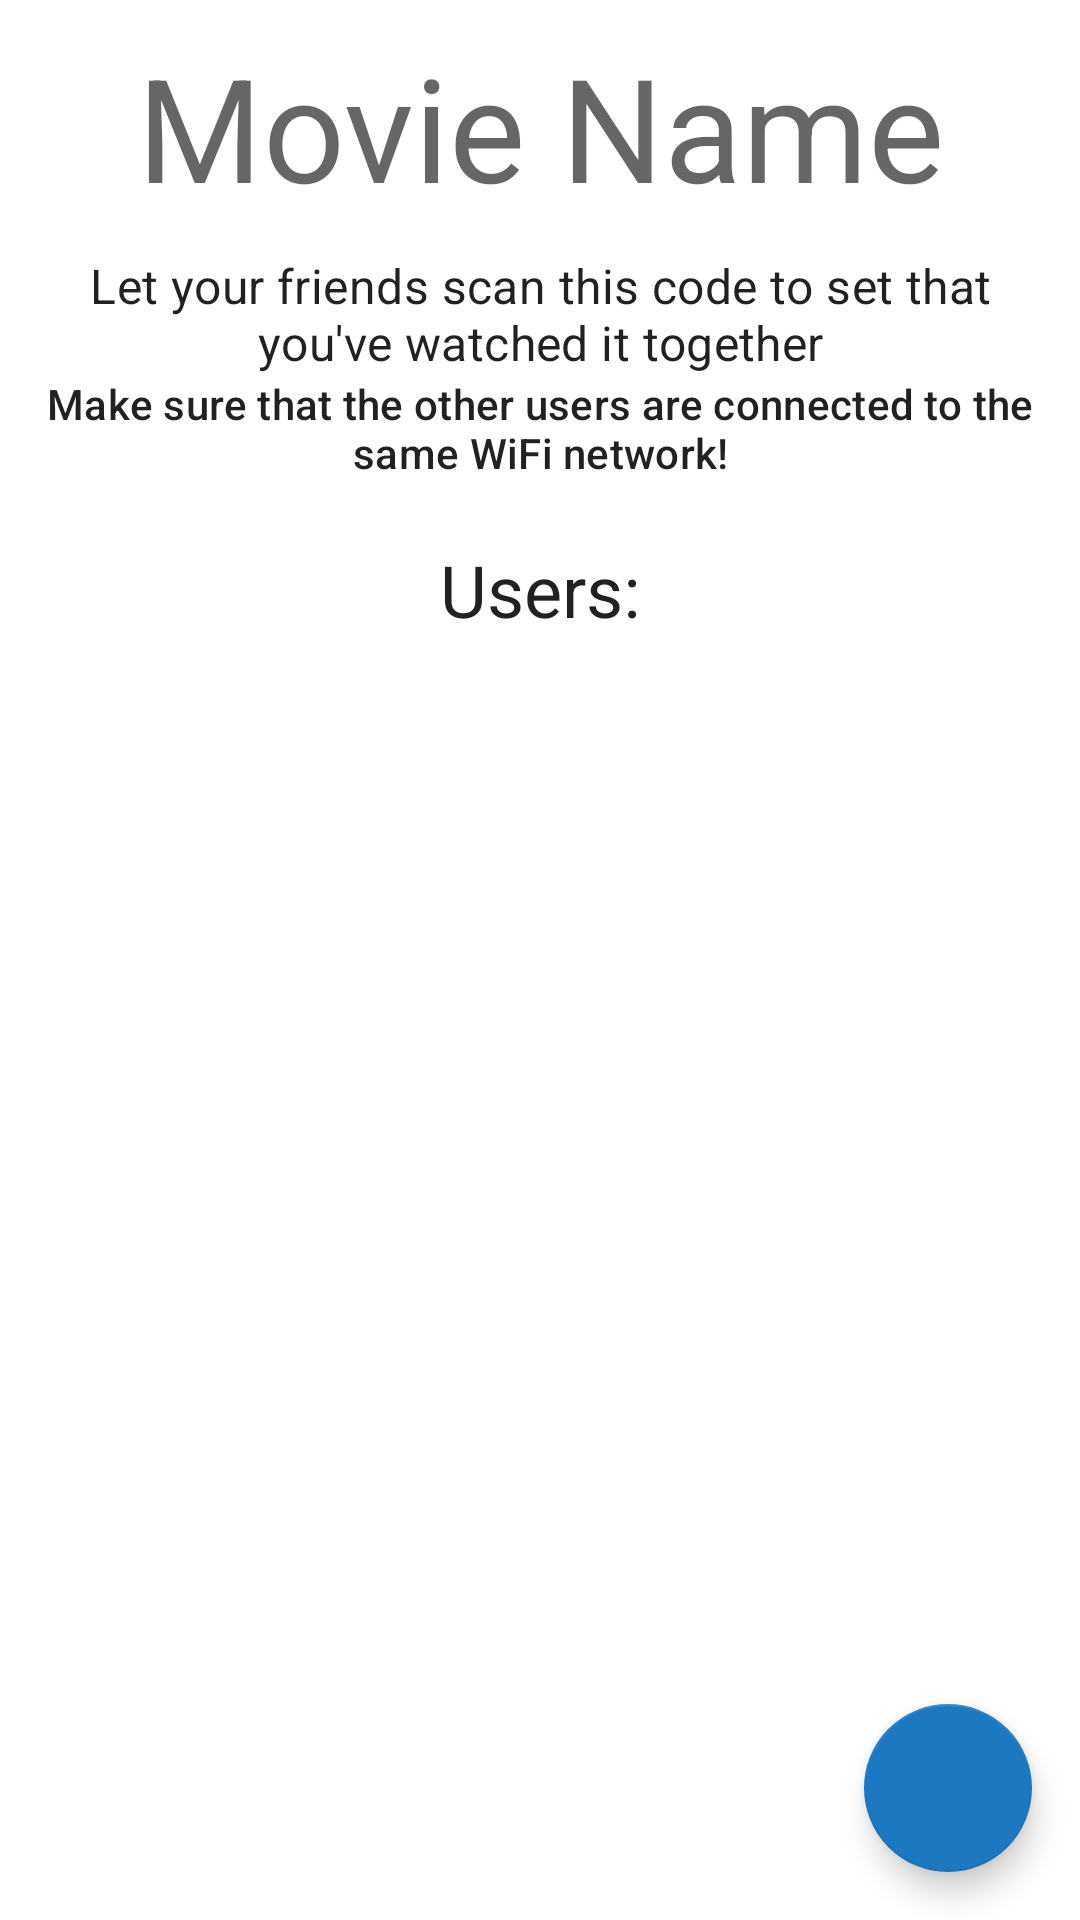

Write the Android layout XML for this screen, with the resource values it uses.
<!-- AndroidManifest.xml: application theme Theme.ToWatch -->
<!-- res/layout/fragment_setseen_master.xml -->
<?xml version="1.0" encoding="utf-8"?>
<androidx.coordinatorlayout.widget.CoordinatorLayout
    xmlns:android="http://schemas.android.com/apk/res/android"
    xmlns:tools="http://schemas.android.com/tools"
    xmlns:app="http://schemas.android.com/apk/res-auto"
    android:layout_width="match_parent"
    android:layout_height="match_parent">

    <ScrollView
        android:layout_width="match_parent"
        android:layout_height="wrap_content">

        <androidx.appcompat.widget.LinearLayoutCompat
            android:layout_width="match_parent"
            android:layout_height="wrap_content"
            android:orientation="vertical"
            android:padding="10dp">

            <TextView
                android:id="@+id/setSeenMasterFragment_movieName_textView"
                android:layout_width="match_parent"
                android:layout_height="wrap_content"
                android:text="@string/movie_name"
                android:layout_gravity="center"
                android:gravity="center"
                style="@style/TextAppearance.MaterialComponents.Headline3"/>

            <androidx.appcompat.widget.LinearLayoutCompat
                android:id="@+id/setSeenMasterFragment_networkSection_layout"
                android:layout_marginVertical="10dp"
                android:layout_width="match_parent"
                android:layout_height="wrap_content"
                android:orientation="vertical">

                <TextView
                    android:id="@+id/setSeenMasterFragment_subtitle_textView"
                    android:layout_width="match_parent"
                    android:layout_height="wrap_content"
                    android:text="@string/qr_info"
                    android:layout_gravity="center"
                    android:gravity="center"
                    style="@style/TextAppearance.MaterialComponents.Subtitle1"/>

                <TextView
                    android:layout_width="match_parent"
                    android:layout_height="wrap_content"
                    android:text="@string/qr_info_network"
                    android:layout_gravity="center"
                    android:gravity="center"
                    style="@style/TextAppearance.MaterialComponents.Subtitle2"/>

                <ImageView
                    android:id="@+id/setSeenMasterFragment_qr_imageView"
                    android:layout_width="wrap_content"
                    android:layout_height="wrap_content"
                    android:layout_gravity="center"
                    android:layout_marginTop="10dp"
                    android:scaleType="fitCenter"
                    android:contentDescription="@string/seen_with_others_qr_code"
                    tools:src="@tools:sample/avatars"/>
            </androidx.appcompat.widget.LinearLayoutCompat>

            <include layout="@layout/fragment_setseen_userlist" />

        </androidx.appcompat.widget.LinearLayoutCompat>
    </ScrollView>

    <com.google.android.material.floatingactionbutton.FloatingActionButton
        android:id="@+id/setSeenMasterFragment_confirm_fab"
        android:layout_width="wrap_content"
        android:layout_height="wrap_content"
        android:layout_gravity="bottom|end"
        android:layout_margin="16dp"
        android:contentDescription="@string/confirm"
        android:src="@drawable/ic_confirm_24" />
</androidx.coordinatorlayout.widget.CoordinatorLayout>
<!-- res/layout/fragment_setseen_userlist.xml (included above) -->
<?xml version="1.0" encoding="utf-8"?>
<androidx.appcompat.widget.LinearLayoutCompat
    xmlns:android="http://schemas.android.com/apk/res/android"
    xmlns:app="http://schemas.android.com/apk/res-auto"
    xmlns:tools="http://schemas.android.com/tools"
    android:layout_width="match_parent"
    android:layout_height="wrap_content"
    android:orientation="vertical">
    <TextView
        android:layout_width="match_parent"
        android:layout_height="wrap_content"
        android:text="@string/users_label"
        android:gravity="center"
        style="@style/TextAppearance.MaterialComponents.Headline5" />

    <androidx.recyclerview.widget.RecyclerView
        android:id="@+id/setSeenUsersFragment_list_recyclerView"
        android:layout_width="match_parent"
        android:layout_height="wrap_content"
        tools:listitem="@layout/item_setseen_user"
        app:layoutManager="androidx.recyclerview.widget.LinearLayoutManager">

    </androidx.recyclerview.widget.RecyclerView>
</androidx.appcompat.widget.LinearLayoutCompat>
<!-- res/layout/item_setseen_user.xml (included above) -->
<?xml version="1.0" encoding="utf-8"?>
<TextView
    xmlns:android="http://schemas.android.com/apk/res/android"
    android:layout_width="match_parent"
    android:layout_height="wrap_content"
    android:text="@string/username_label"
    android:padding="5dp"
    style="@style/TextAppearance.MaterialComponents.Body1" />
<!-- resources referenced by this layout -->
<resources>
  <string name="confirm">Confirm</string>
  <string name="movie_name">Movie Name</string>
  <string name="qr_info">Let your friends scan this code to set that you\'ve watched it together</string>
  <string name="qr_info_network">Make sure that the other users are connected to the same WiFi network!</string>
  <string name="seen_with_others_qr_code">Seen with others QR code</string>
  <string name="username_label">Username:</string>
  <string name="users_label">Users:</string>
  <style name="Theme.ToWatch" parent="Theme.MaterialComponents.DayNight.NoActionBar">
          
          <item name="colorPrimary">@color/blue_light_alt</item>
          <item name="colorPrimaryVariant">@color/blue_dark</item>
          <item name="colorOnPrimary">@color/white</item>
          
          <item name="colorSecondary">@color/blue_dark</item>
          <item name="colorSecondaryVariant">@color/blue_darker</item>
          <item name="colorOnSecondary">@color/white</item>
          
          <item name="android:statusBarColor" tools:targetApi="l">?attr/colorPrimary</item>
          
      </style>
  <color name="blue_light_alt">#2196F3</color>
  <color name="blue_dark">#1B78C1</color>
  <color name="white">#FFFFFFFF</color>
  <color name="blue_darker">#0D66AC</color>
</resources>
